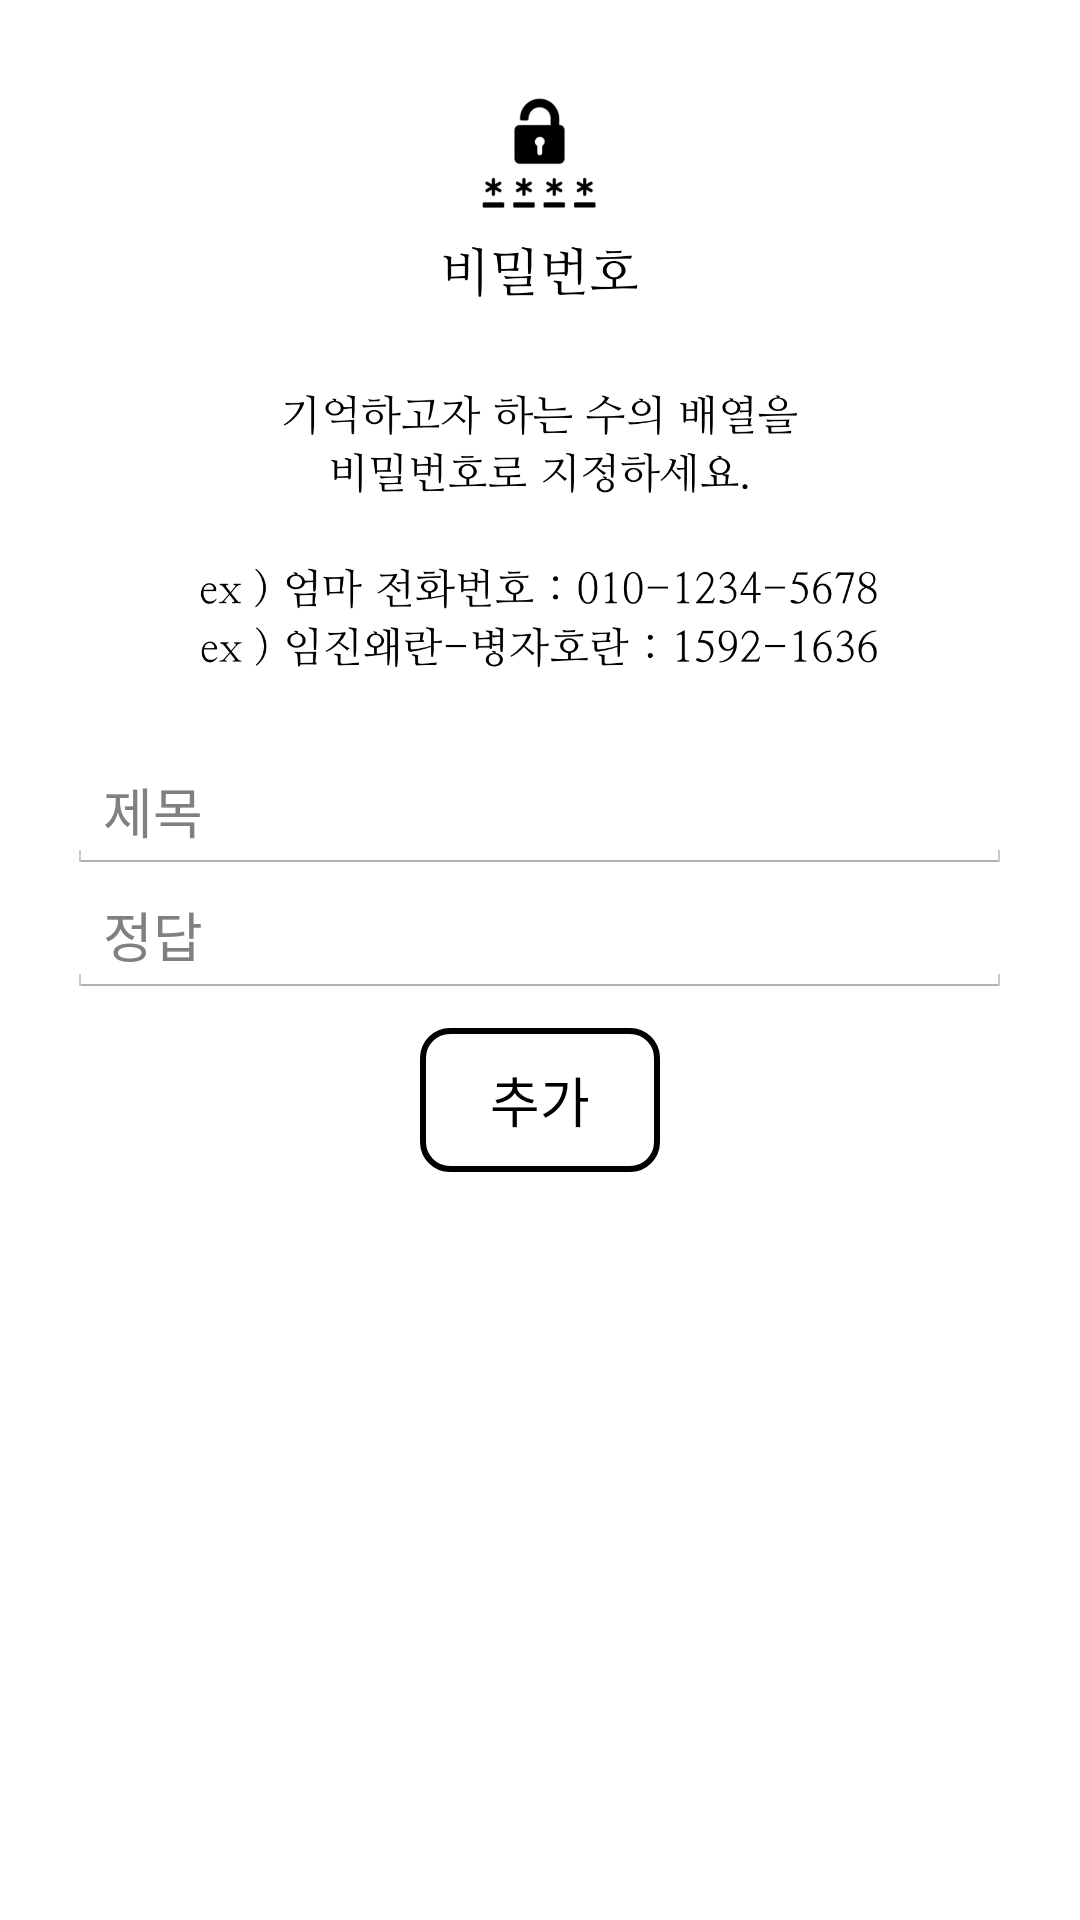

Layout XML and referenced resources for this Android screen:
<!-- AndroidManifest.xml: activity theme android:Theme.Holo.Light.NoActionBar -->
<!-- res/layout/activity_password_manage.xml -->
<?xml version="1.0" encoding="utf-8"?>
<LinearLayout xmlns:android="http://schemas.android.com/apk/res/android"
xmlns:app="http://schemas.android.com/apk/res-auto"
xmlns:tools="http://schemas.android.com/tools"
android:layout_width="match_parent"
android:layout_height="match_parent"
android:background="#FFF"
android:orientation="vertical"
android:gravity="top|center_horizontal"
tools:context="co.mitsuha.lockscreenlearn.PasswordManageActivity"
android:weightSum="1">

<ImageView
    android:layout_width="match_parent"
    android:layout_height="250dp"
    android:layout_marginLeft="30dp"
    android:layout_marginRight="30dp"
    android:src="@drawable/password_info" />

<EditText
    android:id="@+id/passwordEditTitle"
    android:layout_width="315dp"
    android:layout_height="wrap_content"
    android:ems="10"
    android:hint="제목"
    android:inputType="text"
    android:textColor="@android:color/background_dark" />

<EditText
    android:id="@+id/passwordEditPassword"
    android:layout_width="315dp"
    android:layout_height="wrap_content"
    android:ems="10"
    android:hint="정답"
    android:inputType="number"
    android:textColor="@android:color/background_dark" />

<Button
    android:id="@+id/passwordAddBtn"
    android:layout_marginTop="10dp"
    android:text="추가"
    android:textColor="#000"
    android:layout_height="wrap_content"
    android:layout_width="wrap_content"
    android:background="@drawable/buttonshape"
    android:onClick="addItemClick"
    />

</LinearLayout>
<!-- resources referenced by this layout -->
<resources>
  <!-- drawable buttonshape (drawable) -->
  <?xml version="1.0" encoding="utf-8"?>
  <shape xmlns:android="http://schemas.android.com/apk/res/android" android:shape="rectangle" >
      <corners
          android:radius="9dp"
          />
      <solid
          android:color="#FFFFFF"
          />
      <padding
          android:left="0dp"
          android:top="0dp"
          android:right="0dp"
          android:bottom="0dp"
          />
      <size
          android:width="80dp"
          android:height="30dp"
          />
      <stroke
          android:width="2dp"
          android:color="#000000"
          />
  </shape>
  <!-- drawable password_info: png bitmap (drawable, 138821 bytes) -->
</resources>
